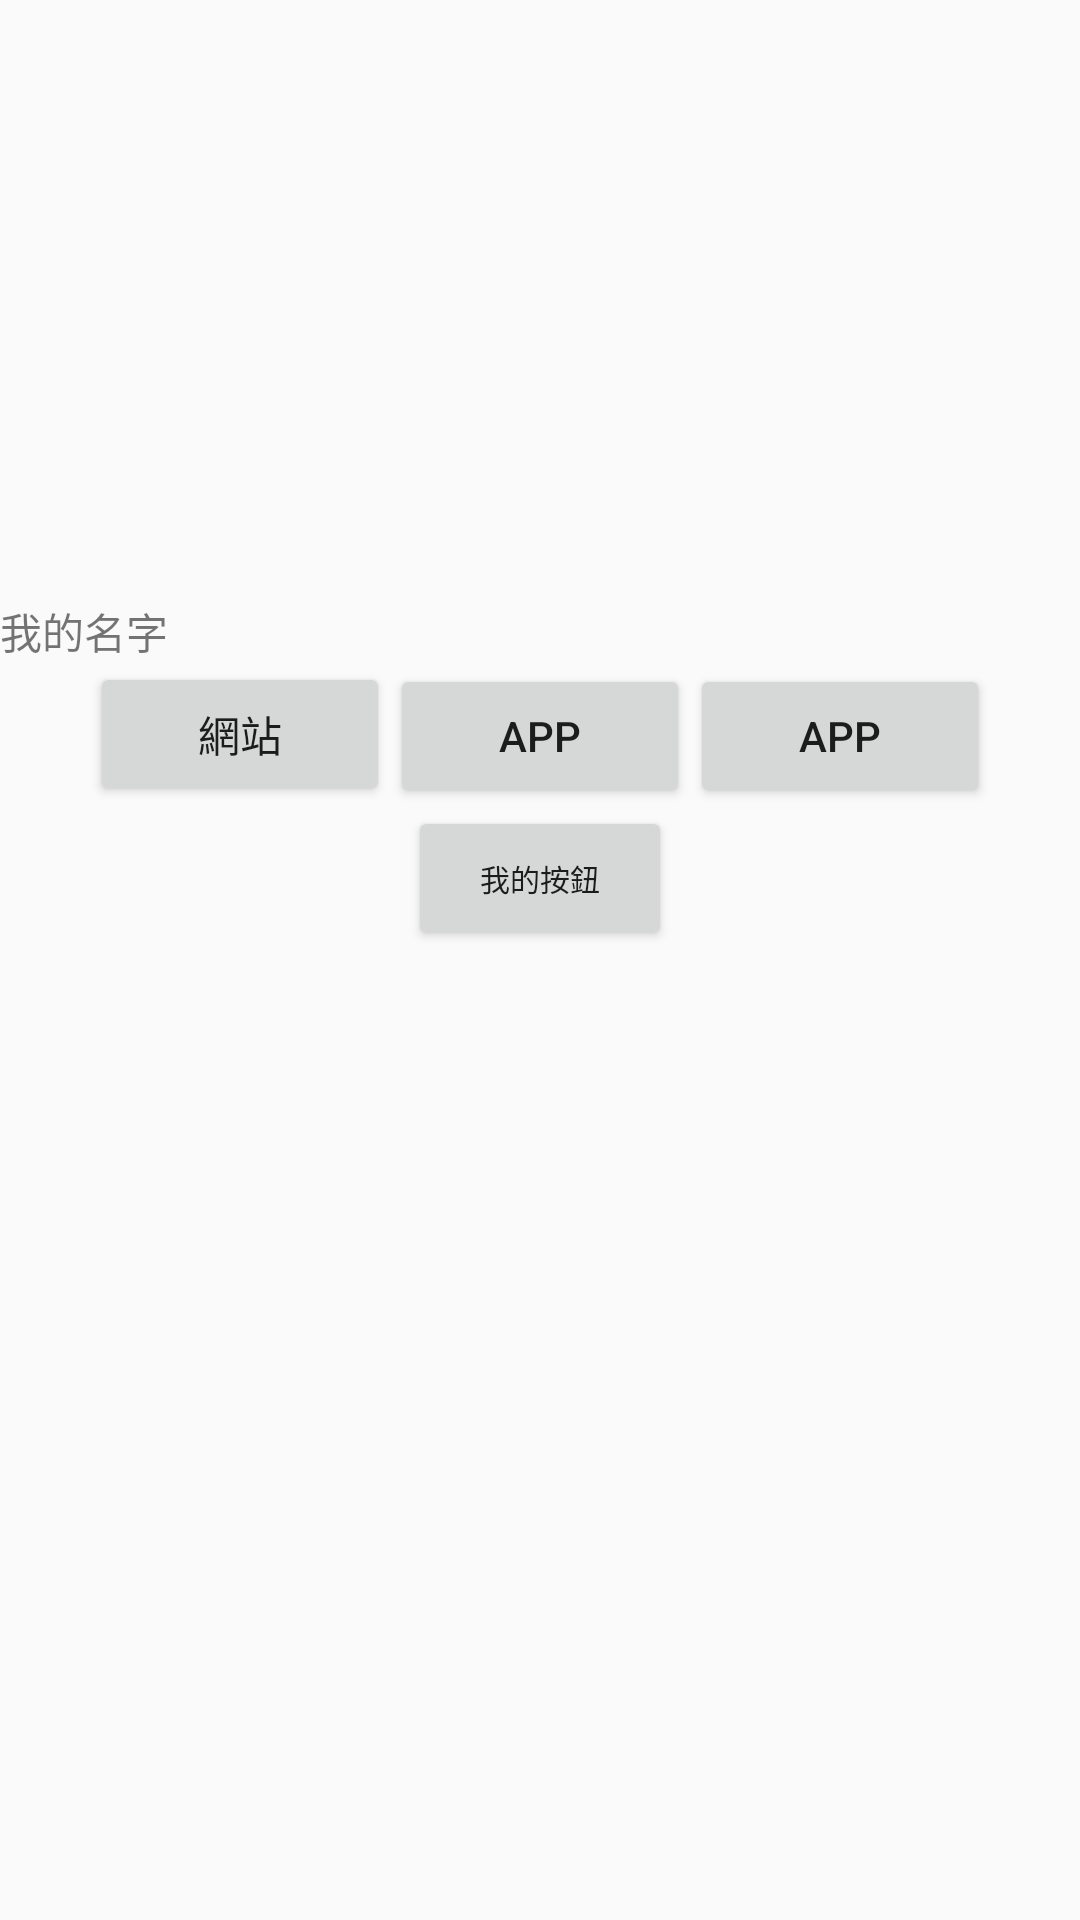

Android layout source for this screen:
<!-- AndroidManifest.xml: application theme Theme.Application1 -->
<!-- res/layout/hw1.xml -->
<?xml version="1.0" encoding="utf-8"?>
<LinearLayout xmlns:android="http://schemas.android.com/apk/res/android"
    android:layout_width="match_parent"
    android:layout_height="match_parent"
    android:orientation="vertical">


    <ImageView
        android:layout_width="wrap_content"
        android:layout_height="200dp"
        android:src="@drawable/picture01"
        android:scaleType="centerInside"
        />
    <TextView
        android:layout_width="wrap_content"
        android:layout_height="wrap_content"
        android:text="我的名字"/>
    <LinearLayout
        android:layout_width="match_parent"
        android:layout_height="wrap_content"
        android:orientation="horizontal"
        android:paddingHorizontal="30dp"
        >
        <Button
            android:layout_width="wrap_content"
            android:layout_height="wrap_content"
            android:text="網站"
            android:layout_weight="1"
            />
        <Button
            android:layout_width="wrap_content"
            android:layout_height="wrap_content"
            android:text="App"
            android:layout_weight="1"
            />
        <Button
            android:layout_width="wrap_content"
            android:layout_height="wrap_content"
            android:text="app"
            android:layout_weight="1"
            />
    </LinearLayout>
    <Button
        android:layout_width="wrap_content"
        android:layout_height="wrap_content"
        android:text="我的按鈕"
        android:textSize="10sp"
        android:layout_gravity="center"
        />
</LinearLayout>
<!-- resources referenced by this layout -->
<resources>
  <style name="Theme.Application1" parent="Theme.AppCompat.DayNight.DarkActionBar">
  
          
          <item name="colorPrimary">@color/purple_500</item>
          <item name="colorPrimaryVariant">@color/purple_700</item>
          <item name="colorOnPrimary">@color/white</item>
          
          <item name="colorSecondary">@color/teal_200</item>
          <item name="colorSecondaryVariant">@color/teal_700</item>
          <item name="colorOnSecondary">@color/black</item>
          
          <item name="android:statusBarColor" tools:targetApi="l">?attr/colorPrimaryVariant</item>
          
      </style>
  <!-- not gathered from this repository: default colours our renderer supplied (Android Studio template values) -->
  <color name="purple_500">#FF6200EE</color>
  <color name="purple_700">#FF3700B3</color>
  <color name="teal_200">#FF03DAC5</color>
  <color name="teal_700">#FF018786</color>
  <color name="black">#FF000000</color>
  <color name="white">#FFFFFFFF</color>
</resources>
